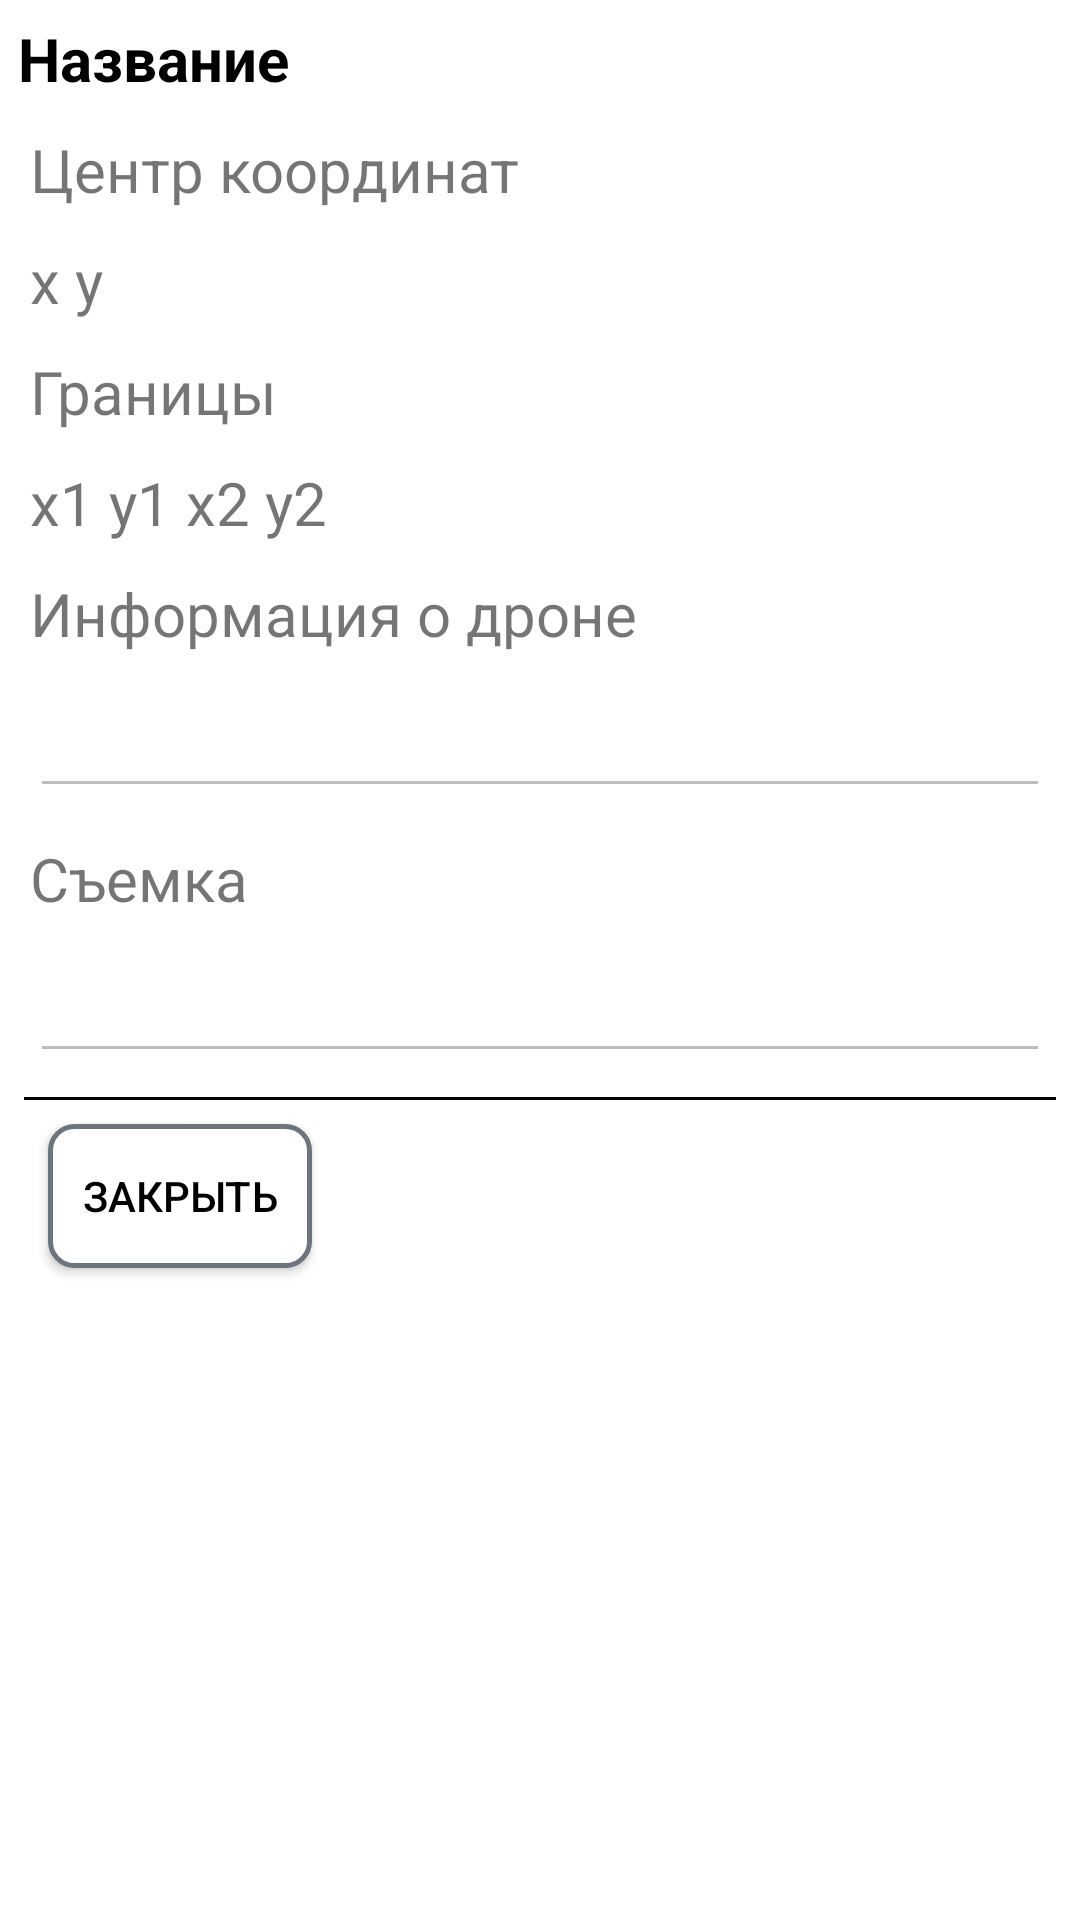

This screen was rendered from an Android layout file. Write that file and the resources it references.
<!-- AndroidManifest.xml: application theme Theme.Ecosystems -->
<!-- res/layout/activity_plan_info.xml -->
<?xml version="1.0" encoding="utf-8"?>
<LinearLayout xmlns:android="http://schemas.android.com/apk/res/android"
    xmlns:app="http://schemas.android.com/apk/res-auto"
    xmlns:tools="http://schemas.android.com/tools"
    android:layout_width="match_parent"
    android:layout_height="match_parent"
    android:orientation="vertical"
    tools:context=".Plan.PlanInfoActivity">

    <ScrollView
        android:layout_width="match_parent"
        android:layout_height="wrap_content">

        <LinearLayout
            android:layout_width="match_parent"
            android:layout_height="wrap_content"
            android:orientation="vertical">

            <TextView
                android:id="@+id/info_plan_name"
                android:layout_width="match_parent"
                android:layout_height="wrap_content"
                android:layout_marginStart="6dp"
                android:layout_marginTop="6dp"
                android:layout_marginEnd="6dp"
                android:text="Название"
                android:textColor="#000000"
                android:textSize="20sp"
                android:textStyle="bold"
                app:layout_constraintEnd_toEndOf="parent"
                app:layout_constraintHorizontal_bias="0.0"
                app:layout_constraintStart_toStartOf="parent"
                app:layout_constraintTop_toTopOf="parent" />

            <TextView
                android:id="@+id/textView6"
                android:layout_width="match_parent"
                android:layout_height="wrap_content"
                android:layout_marginLeft="10dp"
                android:layout_marginTop="10dp"
                android:layout_marginRight="10dp"
                android:text="Центр координат"
                android:textSize="20sp" />

            <TextView
                android:id="@+id/cordCenterTextView"
                android:layout_width="match_parent"
                android:layout_height="wrap_content"
                android:layout_marginLeft="10dp"
                android:layout_marginTop="10dp"
                android:layout_marginRight="10dp"
                android:text="x y"
                android:textSize="20sp" />

            <TextView
                android:id="@+id/textView5"
                android:layout_width="match_parent"
                android:layout_height="wrap_content"
                android:layout_marginLeft="10dp"
                android:layout_marginTop="10dp"
                android:layout_marginRight="10dp"
                android:text="Границы"
                android:textSize="20sp" />

            <TextView
                android:id="@+id/bordersTextView"
                android:layout_width="match_parent"
                android:layout_height="wrap_content"
                android:layout_marginLeft="10dp"
                android:layout_marginTop="10dp"
                android:layout_marginRight="10dp"
                android:text="x1 y1 x2 y2"
                android:textSize="20sp" />

            <TextView
                android:id="@+id/textView7"
                android:layout_width="match_parent"
                android:layout_height="wrap_content"
                android:layout_marginLeft="10dp"
                android:layout_marginTop="10dp"
                android:layout_marginRight="10dp"
                android:text="Информация о дроне"
                android:textSize="20sp" />

            <EditText
                android:id="@+id/editTextSerialNum"
                android:layout_width="match_parent"
                android:layout_height="wrap_content"
                android:layout_marginLeft="10dp"
                android:layout_marginTop="10dp"
                android:layout_marginRight="10dp"
                android:ems="10"
                android:enabled="false"/>

            <TextView
                android:id="@+id/textView8"
                android:layout_width="match_parent"
                android:layout_height="wrap_content"
                android:layout_marginLeft="10dp"
                android:layout_marginTop="10dp"
                android:layout_marginRight="10dp"
                android:text="Съемка"
                android:textSize="20sp" />

            <EditText
                android:id="@+id/editTextLocation"
                android:layout_width="match_parent"
                android:layout_height="wrap_content"
                android:layout_marginLeft="10dp"
                android:layout_marginTop="10dp"
                android:layout_marginRight="10dp"
                android:ems="10"
                android:enabled="false" />

            <androidx.constraintlayout.widget.ConstraintLayout
                android:layout_width="match_parent"
                android:layout_height="wrap_content">

                <View
                    android:id="@+id/underline"
                    android:layout_width="match_parent"
                    android:layout_height="1dp"
                    android:layout_margin="8dp"
                    android:layout_marginTop="5dp"
                    android:background="@color/black"
                    app:layout_constraintBottom_toTopOf="@+id/planInfoBackButton"
                    app:layout_constraintTop_toTopOf="parent"
                    tools:layout_editor_absoluteX="-24dp" />

                <androidx.appcompat.widget.AppCompatButton
                    android:id="@+id/planInfoBackButton"
                    android:layout_width="wrap_content"
                    android:layout_height="48dp"
                    android:layout_marginStart="16dp"
                    android:layout_marginBottom="16dp"
                    android:background="@drawable/back_button"
                    android:onClick="startPersonalAccountActivity"
                    android:paddingStart="5dp"
                    android:paddingEnd="5dp"
                    android:text="@string/close"
                    android:textColor="@color/black"
                    app:cornerRadius="1dp"
                    app:layout_constraintBottom_toBottomOf="parent"
                    app:layout_constraintStart_toStartOf="parent"
                    app:strokeColor="@color/black" />

            </androidx.constraintlayout.widget.ConstraintLayout>
        </LinearLayout>

    </ScrollView>

</LinearLayout>
<!-- resources referenced by this layout -->
<resources>
  <color name="black">#FF000000</color>
  <!-- drawable back_button (drawable) -->
  <?xml version="1.0" encoding="utf-8"?>
  <shape
      xmlns:android="http://schemas.android.com/apk/res/android"
      android:shape="rectangle">
      <solid android:color="@color/white"></solid>
      <corners android:radius="8dp" />
      <stroke android:width="5px" android:color="@color/gray"/>
  </shape>
  <string name="close">Закрыть</string>
  <style name="Theme.Ecosystems" parent="Base.Theme.Ecosystems" />
  <color name="white">#FFFFFFFF</color>
  <color name="gray">#6C757D</color>
  <style name="Base.Theme.Ecosystems" parent="Theme.MaterialComponents.Light.NoActionBar">
  
          
          
         
  
  
      </style>
</resources>
